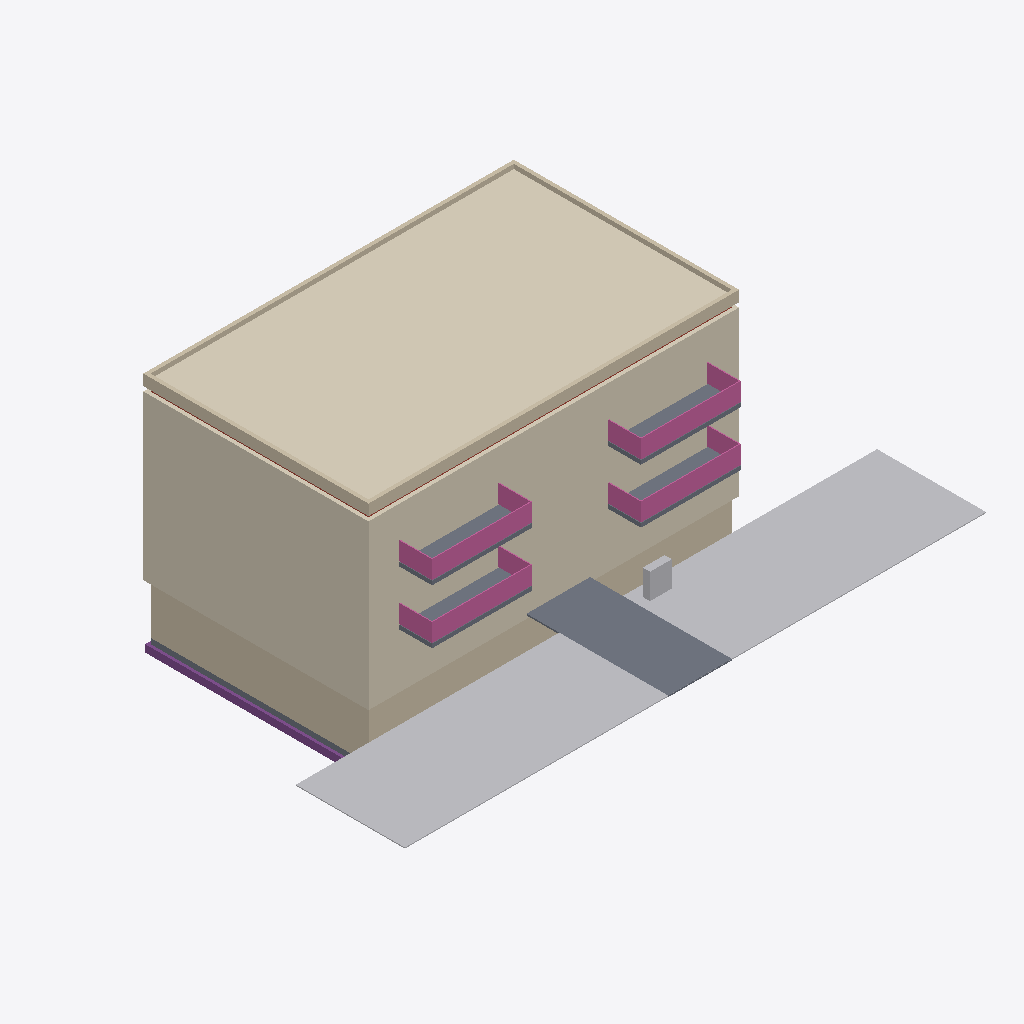
Isometric view of an IFC building model (IFC-SPF (STEP), schema IFC4, length unit metre), seen from the south-west, elements coloured by IFC class: 10 coverings (cream), 7 walls (beige), 6 slabs (grey), 4 railings (pink), 2 other elements (light grey), 2 footings (purple), 1 roof (red-brown).
Extent 32.0 m × 20.2 m × 13.3 m (x, y, z). Storeys (5): UG at -3.00 m; EG at 0.00 m; 1. OG at 3.00 m; 2. OG at 6.00 m; Dach at 9.00 m. Elements (251): 57 IfcCovering, 44 IfcWall, 33 IfcWindow, 27 IfcDoor, 24 IfcSanitaryTerminal, 13 IfcFurniture, 12 IfcPipeSegment, 10 IfcSlab, 7 IfcElectricDistributionBoard, 6 IfcSpaceHeater, 4 IfcFooting, 4 IfcRailing.

HEADER;
FILE_DESCRIPTION(('ViewDefinition [CoordinationView]'),'2;1');
FILE_NAME('MFH_eBKPH_Test.ifc','2026-10-08T00:22:47',(''),(''),'IfcOpenShell 0.9.0alpha0-8c614fa','IfcOpenShell 0.9.0alpha0-8c614fa','');
FILE_SCHEMA(('IFC4'));
ENDSEC;
DATA;
#12=IFCPROJECT('1GD0sLFZv3GP66kgURRsIZ',$,'MFH Testprojekt eBKP-H','Testmodell für Kostenermittlung',$,$,$,(#10),#5);
#18=IFCSITE('0BXZykXpj9pQgkUlWRxB0h',$,'Grundstück Musterstrasse 1',$,$,#17,$,$,.ELEMENT.,(47,3,0),(8,18,0),435.0,$,$);
#24=IFCBUILDING('2RIKmZee50NRgR$uK9HbcE',$,'MFH Musterstrasse 1','6 Wohnungen',$,#23,$,$,.ELEMENT.,$,$,$);
#32=IFCBUILDINGSTOREY('1zp9zpnl530OJeIV8XkzON',$,'UG',$,$,#31,$,$,.ELEMENT.,-3.0);
#38=IFCBUILDINGSTOREY('3q3N7QmV17qh0tKNH604Ei',$,'EG',$,$,#37,$,$,.ELEMENT.,0.0);
#44=IFCBUILDINGSTOREY('38xRPqVwf7FfG1XwW3phjB',$,'1. OG',$,$,#43,$,$,.ELEMENT.,3.0);
#50=IFCBUILDINGSTOREY('1k9x73CZTDyOFmBu4jlzGr',$,'2. OG',$,$,#49,$,$,.ELEMENT.,6.0);
#56=IFCBUILDINGSTOREY('27AoCPyS5FDRPSw$Bp1QgQ',$,'Dach',$,$,#55,$,$,.ELEMENT.,9.0);
#11182=IFCCOVERING('0cWFCX1lPEsunJp3kBCLmg',$,'Flachdachaufbau extensiv begrünt',$,$,#11179,#11181,$,.ROOFING.);
#11691=IFCGEOGRAPHICELEMENT('1ZaHPzekrAAA7YIPLC6GZ7',$,'Rasenfläche/Garten',$,$,#11688,#11690,$,.TERRAIN.);
#9744=IFCCOVERING('0DKMOduXv6NfIeXYl3$DDa',$,'Fassade verputzt Süd 2. OG',$,$,#9741,#9743,$,.CLADDING.);
#9802=IFCCOVERING('32VLxdTH19FQ6ooPEJLb_7',$,'Fassade verputzt West 2. OG',$,$,#9799,#9801,$,.CLADDING.);
#3208=IFCCOVERING('0qrnWZ1zPCAw7ql1QByq9f',$,'Fassade verputzt Süd EG',$,$,#3205,#3207,$,.CLADDING.);
#6571=IFCCOVERING('2lHL$_g5D4zgo0vofE5SU0',$,'Fassade verputzt West 1. OG',$,$,#6568,#6570,$,.CLADDING.);
#3266=IFCCOVERING('3mGjSsy8fCxPIBdMa9rbJw',$,'Fassade verputzt West EG',$,$,#3263,#3265,$,.CLADDING.);
#6513=IFCCOVERING('0HEx1BIUzCCQPJfNm3F1iH',$,'Fassade verputzt Süd 1. OG',$,$,#6510,#6512,$,.CLADDING.);
#310=IFCWALL('3jT54uJVH9MQNUPDsQaQ$T',$,'Aussenwand West UG',$,$,#307,#309,$,.SOLIDWALL.);
#11718=IFCSLAB('2iRL7hToz4RunBRwfIHWvn',$,'Zugangsweg/Sitzplatz Pflästerung',$,$,#11715,#11717,$,.NOTDEFINED.);
#236=IFCWALL('0WXgzAP_T7xh66pL4q3lDa',$,'Aussenwand Süd UG',$,$,#233,#235,$,.SOLIDWALL.);
#11211=IFCWALL('2ew7z2PCbAs93ANk0QO8nK',$,'Attika Süd',$,$,#11208,#11210,$,.PARAPET.);
#11285=IFCWALL('2vKv0E07bBRw3yHi_$25Q$',$,'Attika West',$,$,#11282,#11284,$,.PARAPET.);
#11248=IFCWALL('2Ou7DSEFz1Iwxz7oh$a5J0',$,'Attika Nord',$,$,#11245,#11247,$,.PARAPET.);
#11581=IFCRAILING('0u4y_OAUjEpv5ttCyi6MdO',$,'Balkongeländer links 2. OG',$,$,#11578,#11580,$,.BALUSTRADE.);
#11415=IFCRAILING('0qzmbwsZj8pgdOkzwaOvYa',$,'Balkongeländer links 1. OG',$,$,#11412,#11414,$,.BALUSTRADE.);
#11498=IFCRAILING('3izEfB61b4VBjdWGhAyiIW',$,'Balkongeländer rechts 1. OG',$,$,#11495,#11497,$,.BALUSTRADE.);
#11664=IFCRAILING('1iQhKqILTAuf8MrxcAuR_k',$,'Balkongeländer rechts 2. OG',$,$,#11661,#11663,$,.BALUSTRADE.);
#138=IFCFOOTING('0Shr0Ax8f7C99SwfeGcSAm',$,'Streifenfundament West',$,$,#135,#137,$,.STRIP_FOOTING.);
#11322=IFCWALL('1obnB50IX9dxFHWF9CCFFz',$,'Attika Ost',$,$,#11319,#11321,$,.PARAPET.);
#11608=IFCSLAB('28hZuhVBLEYewCNRnutWPt',$,'Balkonplatte rechts 2. OG',$,$,#11605,#11607,$,.FLOOR.);
#11359=IFCSLAB('3DWKhVDGH1P9oxP1Kd2slQ',$,'Balkonplatte links 1. OG',$,$,#11356,#11358,$,.FLOOR.);
#11442=IFCSLAB('3leCFOYij2IACslmwvnTqv',$,'Balkonplatte rechts 1. OG',$,$,#11439,#11441,$,.FLOOR.);
#11525=IFCSLAB('1FYnbFu2nCZ8xGwHqHWhBL',$,'Balkonplatte links 2. OG',$,$,#11522,#11524,$,.FLOOR.);
#200=IFCSLAB('0HWeLH2TD66gyCNFN9PF4N',$,'Bodenplatte UG',$,$,#197,#199,$,.BASESLAB.);
#11747=IFCFURNITURE('1f1yvpk5nExvChY2zEWHAq',$,'Briefkastenanlage 6 Fächer',$,$,#11744,#11746,$,.NOTDEFINED.);
#11127=IFCSLAB('2x15PXIPv2JxtuuoTlGY2f',$,'Dachdecke',$,$,#11124,#11126,$,.ROOF.);
#9773=IFCCOVERING('0eKh5LHfD6YxUZiwM7lQqo',$,'Fassade verputzt Nord 2. OG',$,$,#9770,#9772,$,.CLADDING.);
#6542=IFCCOVERING('2PDDEoEmL7QPsL8yZsFthA',$,'Fassade verputzt Nord 1. OG',$,$,#6539,#6541,$,.CLADDING.);
#3237=IFCCOVERING('13q6PbZov0A8K2Q_wIuOhB',$,'Fassade verputzt Nord EG',$,$,#3234,#3236,$,.CLADDING.);
#273=IFCWALL('18ux5JW2TB79kbKCm041aB',$,'Aussenwand Nord UG',$,$,#270,#272,$,.SOLIDWALL.);
#107=IFCFOOTING('1olESNGXnA1fPylhmX8dvN',$,'Streifenfundament Nord',$,$,#104,#106,$,.STRIP_FOOTING.);
ENDSEC;
